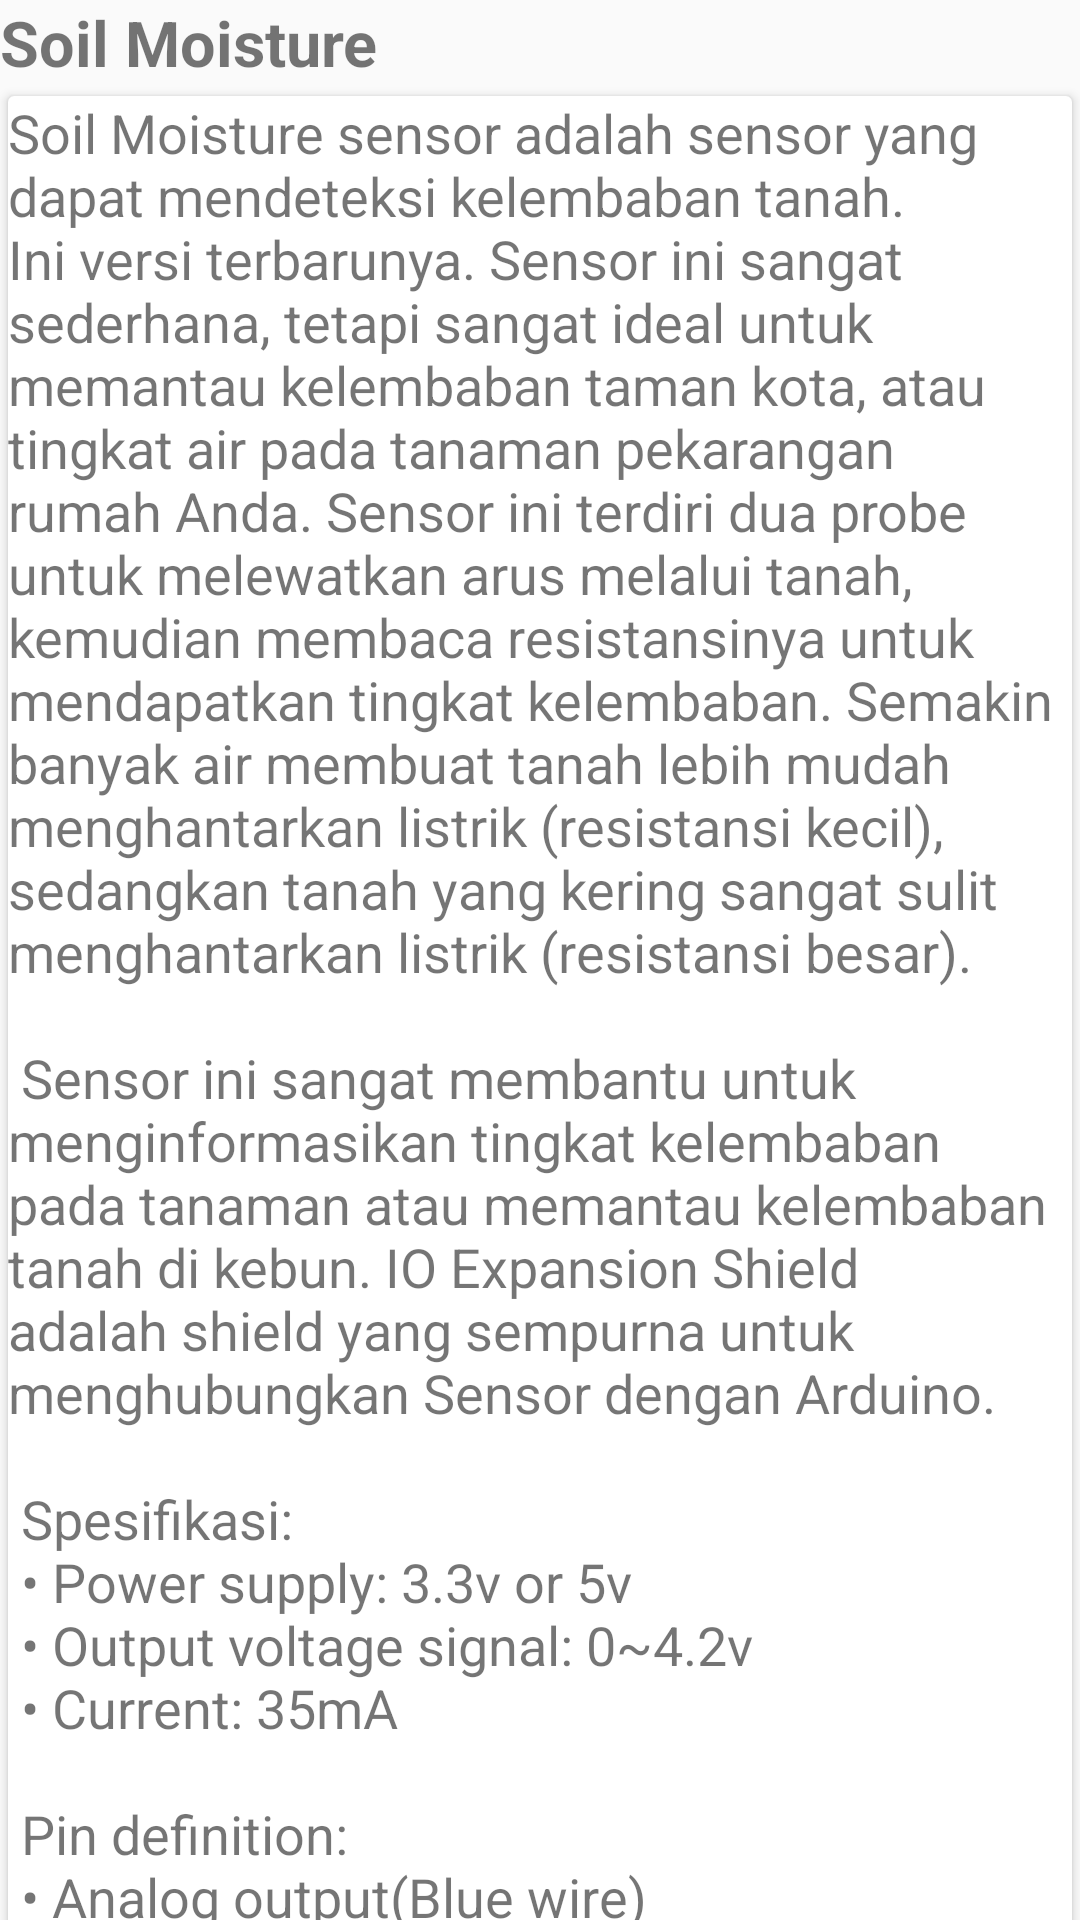

Produce the Android XML layout that renders to this screen, including the resource entries it uses.
<!-- AndroidManifest.xml: application theme AppTheme -->
<!-- res/layout/content_detail.xml -->
<?xml version="1.0" encoding="utf-8"?>
<android.support.v4.widget.NestedScrollView xmlns:android="http://schemas.android.com/apk/res/android"
    xmlns:app="http://schemas.android.com/apk/res-auto"
    xmlns:tools="http://schemas.android.com/tools"
    android:layout_width="match_parent"
    android:layout_height="match_parent"
    app:layout_behavior="@string/appbar_scrolling_view_behavior"
    tools:context="me.anjas.educationvee.DetailActivity"
    tools:showIn="@layout/activity_detail">

    <LinearLayout
        android:layout_width="match_parent"
        android:layout_height="wrap_content"
        android:orientation="vertical">
        <TextView
            android:id="@+id/titleView"
            android:layout_width="match_parent"
            android:layout_height="wrap_content"
            android:text="Soil Moisture"
            android:layout_marginRight="@dimen/text_margin"
            android:layout_marginTop="@dimen/text_margin"
            android:layout_marginLeft="@dimen/text_margin"
            android:textSize="21sp"
            android:textStyle="bold"/>
        <android.support.v7.widget.CardView
            android:layout_width="match_parent"
            android:layout_height="wrap_content"
            android:layout_marginLeft="@dimen/text_margin"
            android:layout_marginRight="@dimen/text_margin"
            app:cardUseCompatPadding="true">
            <TextView
                android:id="@+id/description"
                android:layout_width="wrap_content"
                android:layout_height="wrap_content"
                android:layout_margin="@dimen/text_margin"
                android:textSize="18sp"
                android:text="@string/soilmosture" />
        </android.support.v7.widget.CardView>
    </LinearLayout>


</android.support.v4.widget.NestedScrollView>
<!-- res/layout/activity_detail.xml (included above) -->
<?xml version="1.0" encoding="utf-8"?>
<android.support.design.widget.CoordinatorLayout xmlns:android="http://schemas.android.com/apk/res/android"
    xmlns:app="http://schemas.android.com/apk/res-auto"
    xmlns:tools="http://schemas.android.com/tools"
    android:layout_width="match_parent"
    android:layout_height="match_parent"
    android:fitsSystemWindows="true"
    tools:context="me.anjas.educationvee.DetailActivity">

    <android.support.design.widget.AppBarLayout
        android:id="@+id/app_bar"
        android:layout_width="match_parent"
        android:layout_height="280dp"
        android:fitsSystemWindows="true"
        android:theme="@style/AppTheme.AppBarOverlay">

        <android.support.design.widget.CollapsingToolbarLayout
            android:id="@+id/toolbar_layout"
            android:layout_width="match_parent"
            android:layout_height="match_parent"
            android:fitsSystemWindows="true"
            app:contentScrim="?attr/colorPrimary"
            app:layout_scrollFlags="scroll|exitUntilCollapsed">
            <ImageView
                android:layout_width="fill_parent"
                android:layout_height="280dp"
                android:id="@+id/image"
                android:scaleType="centerCrop"
                android:adjustViewBounds="true"
                android:src="@drawable/soilmosture"
                app:layout_collapseMode="parallax"
                app:layout_collapseParallaxMultiplier="0.5"/>
            <android.support.v7.widget.Toolbar
                android:id="@+id/toolbar"
                android:layout_width="match_parent"
                android:layout_height="?attr/actionBarSize"
                app:layout_collapseMode="pin"
                app:popupTheme="@style/AppTheme.PopupOverlay" />

        </android.support.design.widget.CollapsingToolbarLayout>

    </android.support.design.widget.AppBarLayout>

    <include layout="@layout/content_detail" />

</android.support.design.widget.CoordinatorLayout>
<!-- resources referenced by this layout -->
<resources>
  <!-- drawable soilmosture: jpg bitmap (drawable, 4294 bytes) -->
  <string name="soilmosture">
          "Soil Moisture sensor adalah sensor yang dapat mendeteksi kelembaban tanah. Ini versi terbarunya. Sensor ini sangat sederhana, tetapi sangat ideal untuk memantau kelembaban taman kota, atau tingkat air pada tanaman pekarangan rumah Anda. Sensor ini terdiri dua probe untuk melewatkan arus melalui tanah, kemudian membaca resistansinya untuk mendapatkan tingkat kelembaban. Semakin banyak air membuat tanah lebih mudah menghantarkan listrik (resistansi kecil), sedangkan tanah yang kering sangat sulit menghantarkan listrik (resistansi besar).\n\n"
  
          "Sensor ini sangat membantu untuk menginformasikan tingkat kelembaban pada tanaman atau memantau kelembaban tanah di kebun. IO Expansion Shield adalah shield yang sempurna untuk menghubungkan Sensor dengan Arduino.\n\n"
  
          "Spesifikasi:\n"
          "• Power supply: 3.3v or 5v\n"
          "• Output voltage signal: 0~4.2v\n"
          "• Current: 35mA\n\n"
          "Pin definition:\n"
          "• Analog output(Blue wire)\n"
          "• GND(Black wire)\n"
          "• Power(Red wire)\n"
          "• Size: 60x20x5 cm mm\n"
      </string>
  <style name="AppTheme.AppBarOverlay" parent="ThemeOverlay.AppCompat.Dark.ActionBar" />
  <style name="AppTheme.PopupOverlay" parent="ThemeOverlay.AppCompat.Light" />
  <style name="AppTheme" parent="Theme.AppCompat.Light.DarkActionBar">
          
          <item name="colorPrimary">@color/colorPrimary</item>
          <item name="colorPrimaryDark">@color/colorPrimaryDark</item>
          <item name="colorAccent">@color/colorAccent</item>
      </style>
  <color name="colorPrimary">#F44336</color>
  <color name="colorPrimaryDark">#D32F2F</color>
  <color name="colorAccent">#448AFF</color>
</resources>
